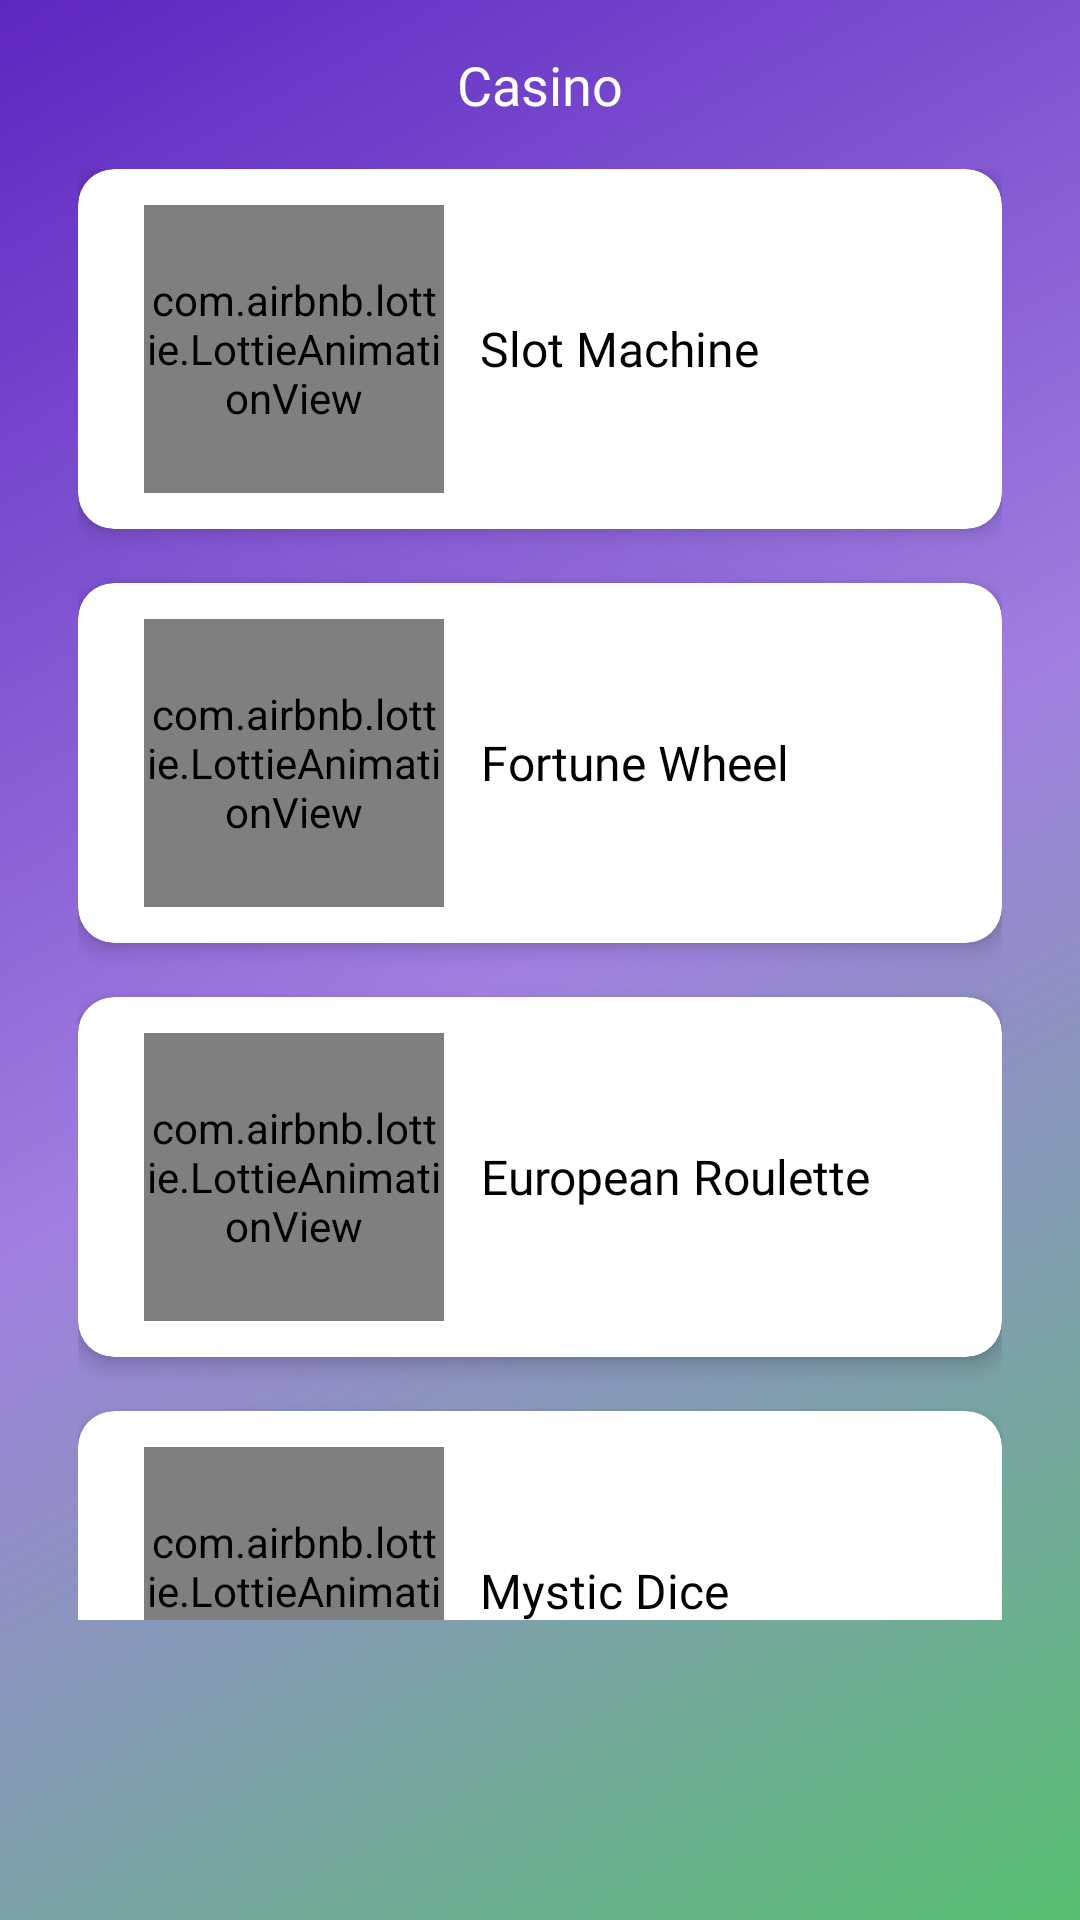

Produce the Android XML layout that renders to this screen, including the resource entries it uses.
<!-- AndroidManifest.xml: application theme Theme.EtnVegas -->
<!-- res/layout/fragment_games_list.xml -->
<?xml version="1.0" encoding="utf-8"?>
<FrameLayout xmlns:android="http://schemas.android.com/apk/res/android"
    xmlns:tools="http://schemas.android.com/tools"
    android:layout_width="match_parent"
    android:layout_height="match_parent"
    xmlns:app="http://schemas.android.com/apk/res-auto"
    tools:context="com.electroneumhackathon.etnvegas.GamesListFragment">


    <androidx.constraintlayout.widget.ConstraintLayout
        android:layout_width="match_parent"
        android:layout_height="match_parent"
        android:fitsSystemWindows="true"
        android:background="@drawable/gradient_background">

    
    <TextView
        android:id="@+id/title_of_casino"
        android:layout_width="wrap_content"
        android:layout_height="wrap_content"
        android:layout_margin="16dp"
        android:fontFamily="@font/marko_one"
        android:text="Casino"
        android:textColor="@color/white"
        android:textSize="18sp"
        app:layout_constraintEnd_toEndOf="parent"
        app:layout_constraintStart_toStartOf="parent"
        app:layout_constraintTop_toTopOf="parent" />


        <ScrollView
            android:id="@+id/scrollView"
            android:layout_width="0dp"
            android:layout_height="0dp"
            android:layout_marginStart="10dp"
            android:layout_marginEnd="10dp"
            android:contentDescription="List of games"
            android:fillViewport="true"
            android:isScrollContainer="true"
            android:nestedScrollingEnabled="true"
            android:overScrollMode="always"
            android:paddingBottom="100dp"
            android:scrollbars="none"
            app:layout_constraintBottom_toBottomOf="parent"
            app:layout_constraintEnd_toEndOf="parent"
            app:layout_constraintStart_toStartOf="parent"
            app:layout_constraintTop_toBottomOf="@id/title_of_casino">


            <LinearLayout
                android:id="@+id/linear_inside_scroll_casino"
                android:layout_width="match_parent"
                android:layout_height="wrap_content"
                android:orientation="vertical"
                android:padding="16dp"
                android:scrollbars="vertical" >


                
                <androidx.cardview.widget.CardView
                    android:id="@+id/casino_slot_machine"
                    android:layout_width="match_parent"
                    android:layout_height="120dp"
                    android:layout_marginBottom="18dp"
                    app:cardCornerRadius="12dp"
                    app:cardElevation="4dp">

                    <LinearLayout
                        android:layout_width="match_parent"
                        android:layout_height="match_parent"
                        android:orientation="horizontal"
                        android:padding="12dp">

                        <com.airbnb.lottie.LottieAnimationView
                            android:id="@+id/slot_listed_lottie_animation"
                            android:layout_width="100dp"
                            android:layout_height="match_parent"
                            android:layout_marginStart="10dp"
                            app:lottie_autoPlay="true"
                            app:lottie_loop="true"
                            app:lottie_rawRes="@raw/slot_lottie_list" />

                        <TextView
                            android:layout_width="wrap_content"
                            android:layout_height="match_parent"
                            android:layout_marginStart="12dp"
                            android:fontFamily="@font/marko_one"
                            android:gravity="center"
                            android:text="Slot Machine"
                            android:textColor="@android:color/black"
                            android:textSize="16sp" />


                    </LinearLayout>
                </androidx.cardview.widget.CardView>



                
                <androidx.cardview.widget.CardView
                    android:id="@+id/casino_fortune_wheel"
                    android:layout_width="match_parent"
                    android:layout_height="120dp"
                    android:layout_marginBottom="18dp"
                    app:cardCornerRadius="12dp"
                    app:cardElevation="4dp">

                    <LinearLayout
                        android:layout_width="match_parent"
                        android:layout_height="match_parent"
                        android:orientation="horizontal"
                        android:padding="12dp">

                        <com.airbnb.lottie.LottieAnimationView
                            android:id="@+id/fortune_wheel_lottie_animation"
                            android:layout_width="100dp"
                            android:layout_height="match_parent"
                            android:layout_marginStart="10dp"
                            app:lottie_autoPlay="true"
                            app:lottie_loop="true"
                            app:lottie_rawRes="@raw/fortune_wheel_lottie" />

                        <TextView
                            android:layout_width="wrap_content"
                            android:layout_height="match_parent"
                            android:layout_marginStart="12dp"
                            android:fontFamily="@font/marko_one"
                            android:gravity="center"
                            android:text="Fortune Wheel"
                            android:textColor="@android:color/black"
                            android:textSize="16sp" />


                    </LinearLayout>
                </androidx.cardview.widget.CardView>

                
                <androidx.cardview.widget.CardView
                    android:id="@+id/roulette_game_casino"
                    android:layout_width="match_parent"
                    android:layout_height="120dp"
                    android:layout_marginBottom="18dp"
                    app:cardCornerRadius="12dp"
                    app:cardElevation="4dp">

                    <LinearLayout
                        android:layout_width="match_parent"
                        android:layout_height="match_parent"
                        android:orientation="horizontal"
                        android:padding="12dp">

                        <com.airbnb.lottie.LottieAnimationView
                            android:id="@+id/roulette_wheel_lottie_animation"
                            android:layout_width="100dp"
                            android:layout_height="match_parent"
                            android:layout_marginStart="10dp"
                            app:lottie_autoPlay="true"
                            app:lottie_loop="true"
                            app:lottie_rawRes="@raw/roulette_wheel_lottie" />

                        <TextView
                            android:layout_width="wrap_content"
                            android:layout_height="match_parent"
                            android:layout_marginStart="12dp"
                            android:fontFamily="@font/marko_one"
                            android:gravity="center"
                            android:text="European Roulette"
                            android:textColor="@android:color/black"
                            android:textSize="16sp" />


                    </LinearLayout>
                </androidx.cardview.widget.CardView>


                
                <androidx.cardview.widget.CardView
                    android:id="@+id/casino_dice_game"
                    android:layout_width="match_parent"
                    android:layout_height="120dp"
                    android:layout_marginBottom="18dp"
                    app:cardCornerRadius="12dp"
                    app:cardElevation="4dp">

                    <LinearLayout
                        android:layout_width="match_parent"
                        android:layout_height="match_parent"
                        android:orientation="horizontal"
                        android:padding="12dp">

                        <com.airbnb.lottie.LottieAnimationView
                            android:id="@+id/dice_lottie_animation"
                            android:layout_width="100dp"
                            android:layout_height="match_parent"
                            android:layout_marginStart="10dp"
                            app:lottie_autoPlay="true"
                            app:lottie_loop="true"
                            app:lottie_rawRes="@raw/dice_animation" />

                        <TextView
                            android:layout_width="wrap_content"
                            android:layout_height="match_parent"
                            android:layout_marginStart="12dp"
                            android:fontFamily="@font/marko_one"
                            android:gravity="center"
                            android:text="Mystic Dice"
                            android:textColor="@android:color/black"
                            android:textSize="16sp" />


                    </LinearLayout>
                </androidx.cardview.widget.CardView>



            </LinearLayout>
        </ScrollView>
    </androidx.constraintlayout.widget.ConstraintLayout>

</FrameLayout>
<!-- resources referenced by this layout -->
<resources>
  <!-- drawable gradient_background (drawable) -->
  <shape
  xmlns:android="http://schemas.android.com/apk/res/android"
  android:shape="rectangle">
  <gradient
      android:startColor="#59c173"
      android:centerColor="#a17fe0"
      android:endColor="#5d26c1"
      android:useLevel="false"
      android:angle="135" />
  </shape>
  <style name="Theme.EtnVegas" parent="Base.Theme.EtnVegas" />
  <style name="Base.Theme.EtnVegas" parent="Theme.Material3.DayNight.NoActionBar">
          
          
          <item name="android:forceDarkAllowed" tools:targetApi="q">false</item>
      </style>
  <!-- not gathered from this repository: default colours our renderer supplied (Android Studio template values) -->
  <color name="white">#FFFFFFFF</color>
</resources>
